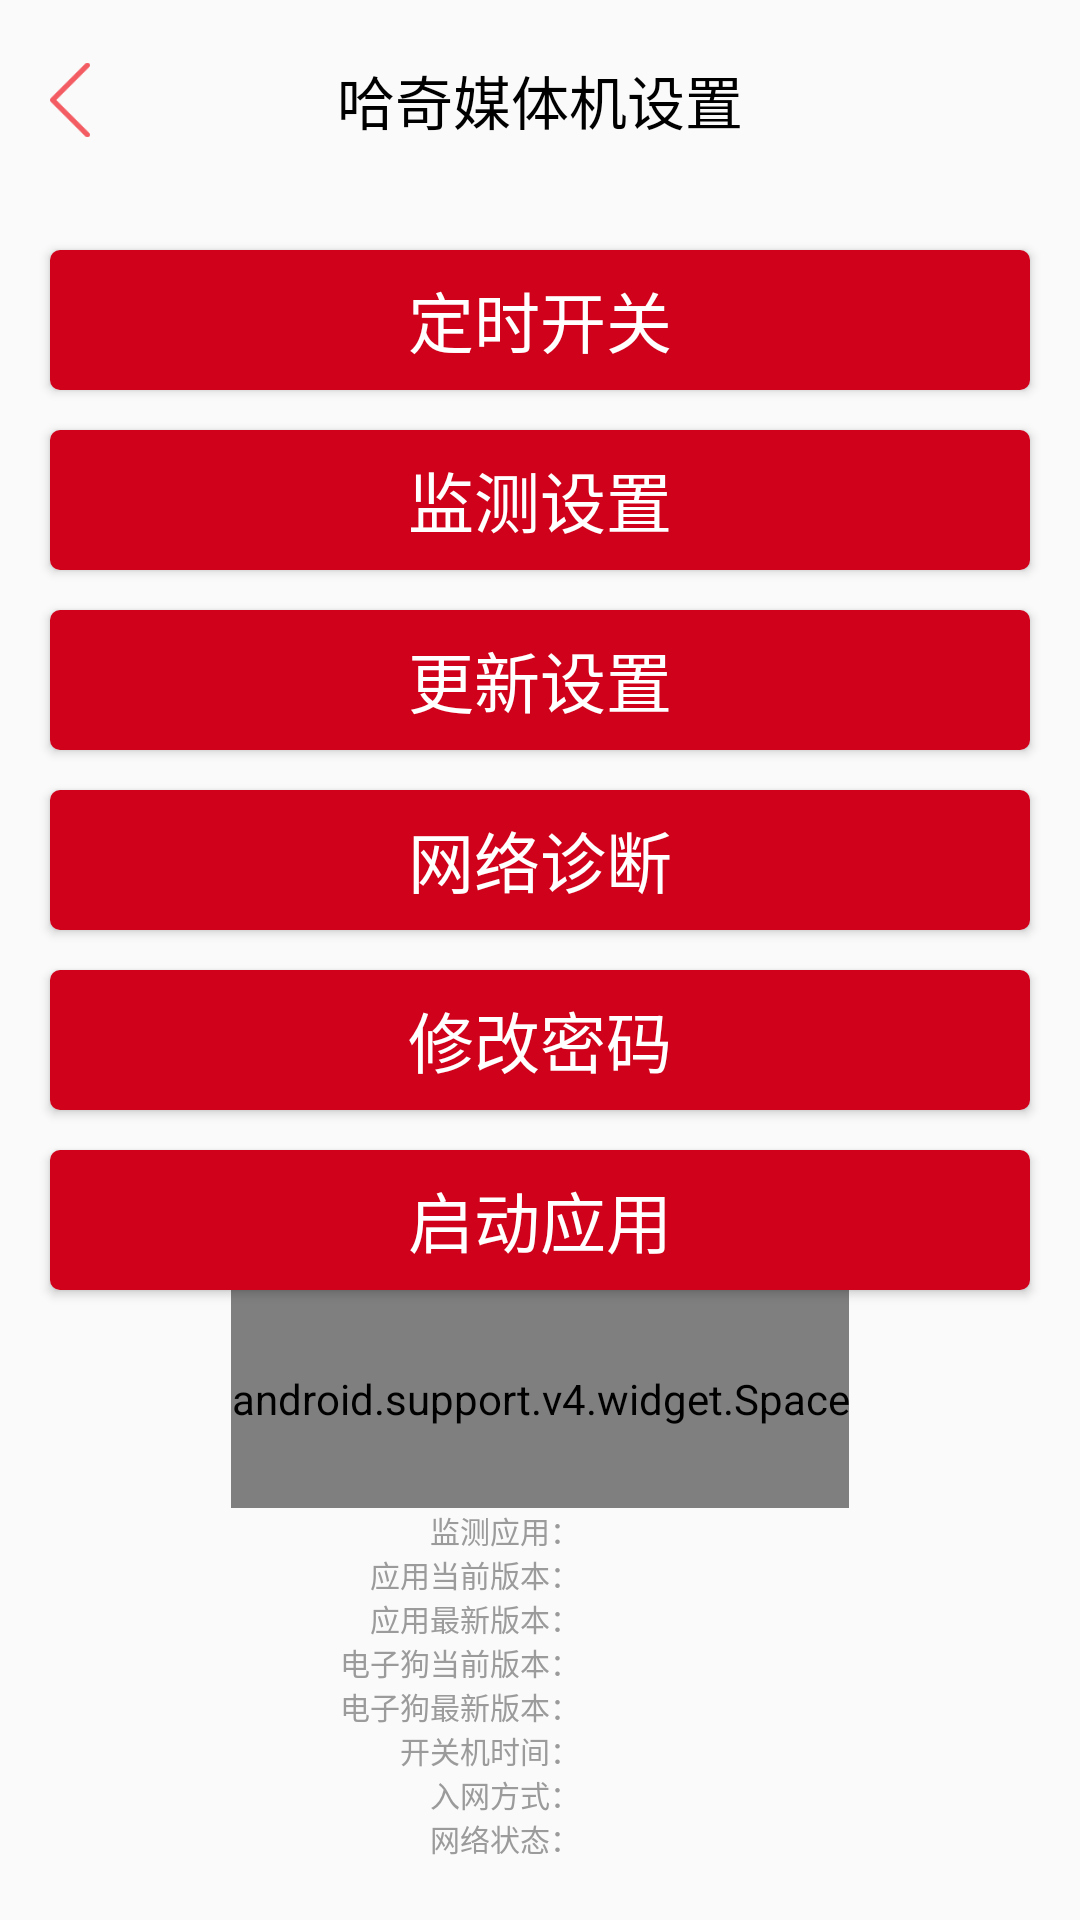

Produce the Android XML layout that renders to this screen, including the resource entries it uses.
<!-- AndroidManifest.xml: activity theme AppTheme -->
<!-- res/layout/activity_main_menu.xml -->
<LinearLayout xmlns:android="http://schemas.android.com/apk/res/android"
    xmlns:tools="http://schemas.android.com/tools"
    android:layout_width="match_parent"
    android:layout_height="match_parent"
    android:gravity="center_horizontal"
    android:orientation="vertical">

    <include layout="@layout/top_title_layout" />


    <Button
        android:id="@+id/on_off_btn"
        style="@style/ButtonFont"
        android:layout_marginTop="50px"
        android:text="@string/timing_on_off_setting" />

    <Button
        android:id="@+id/edog_seting_btn"
        style="@style/ButtonFont"
        android:layout_marginTop="40px"
        android:text="@string/edog_setting" />

    <Button
        android:id="@+id/btn_check_update"
        style="@style/ButtonFont"
        android:layout_marginTop="40px"
        android:text="@string/update_setting" />

    <Button
        android:id="@+id/btn_check_network"
        style="@style/ButtonFont"
        android:layout_marginTop="40px"
        android:text="@string/check_network" />


    <Button
        android:id="@+id/modify_pwd_setting_btn"
        style="@style/ButtonFont"
        android:layout_marginTop="40px"
        android:text="@string/modify_pwd" />

    <Button
        android:id="@+id/open_puji_guanjia_btn"
        style="@style/ButtonFont"
        android:layout_marginTop="40px"
        android:text="@string/open_puji_guanjia_btn" />

    <android.support.v4.widget.Space
        android:layout_width="wrap_content"
        android:layout_height="wrap_content"
        android:layout_weight="1" />

    <include layout="@layout/layout_main_menu_info" />

</LinearLayout>
<!-- res/layout/top_title_layout.xml (included above) -->
<?xml version="1.0" encoding="utf-8"?>
<RelativeLayout xmlns:android="http://schemas.android.com/apk/res/android"
    xmlns:tools="http://schemas.android.com/tools"
    android:layout_width="match_parent"
    android:layout_height="200px"
    android:layout_alignParentTop="true">

    <TextView
        android:id="@+id/title"
        android:layout_width="wrap_content"
        android:layout_height="wrap_content"
        android:layout_centerInParent="true"
        android:gravity="center_vertical"
        android:text="@string/title"
        android:textColor="#FF000000"
        android:textSize="58px" />

    <ImageView
        android:paddingLeft="50px"
        android:id="@+id/finish"
        android:layout_width="90px"
        android:layout_height="80px"
        android:layout_centerVertical="true"
        android:src="@drawable/iv_back" />

</RelativeLayout>
<!-- res/layout/layout_main_menu_info.xml (included above) -->
<?xml version="1.0" encoding="utf-8"?>
<LinearLayout xmlns:android="http://schemas.android.com/apk/res/android"
    android:layout_width="match_parent"
    android:layout_height="wrap_content"
    android:gravity="center_horizontal"
    android:orientation="vertical"
    android:paddingBottom="60px"
    android:paddingLeft="300px">

    <LinearLayout
        android:layout_width="match_parent"
        android:layout_height="wrap_content"
        android:orientation="horizontal">

        <TextView
            style="@style/MainMenuText"
            android:layout_width="280px"
            android:layout_height="wrap_content"
            android:gravity="right"
            android:text="监测应用：" />

        <TextView
            android:id="@+id/tv_check_name"
            style="@style/MainMenuText"
            android:layout_width="wrap_content"
            android:layout_height="wrap_content" />
    </LinearLayout>


    <LinearLayout
        android:layout_width="match_parent"
        android:layout_height="wrap_content"
        android:orientation="horizontal">

        <TextView
            style="@style/MainMenuText"
            android:layout_width="280px"
            android:layout_height="wrap_content"
            android:gravity="right"
            android:text="应用当前版本：" />

        <TextView
            android:id="@+id/tv_cur_version_code"
            style="@style/MainMenuText"
            android:layout_width="wrap_content"
            android:layout_height="wrap_content" />


    </LinearLayout>

    <LinearLayout
        android:layout_width="match_parent"
        android:layout_height="wrap_content"
        android:orientation="horizontal">

        <TextView
            style="@style/MainMenuText"
            android:layout_width="280px"
            android:layout_height="wrap_content"
            android:gravity="right"
            android:text="应用最新版本：" />

        <TextView
            android:id="@+id/tv_new_version_code"
            style="@style/MainMenuText"
            android:layout_width="wrap_content"
            android:layout_height="wrap_content" />

    </LinearLayout>

    <LinearLayout

        android:layout_width="match_parent"
        android:layout_height="wrap_content"
        android:orientation="horizontal">

        <TextView
            style="@style/MainMenuText"
            android:layout_width="280px"
            android:layout_height="wrap_content"
            android:gravity="right"
            android:singleLine="true"
            android:text="电子狗当前版本：" />

        <TextView
            android:id="@+id/tv_edog_cur_version_code"
            style="@style/MainMenuText"
            android:layout_width="wrap_content"
            android:layout_height="wrap_content" />

    </LinearLayout>

    <LinearLayout
        android:layout_width="match_parent"
        android:layout_height="wrap_content"
        android:orientation="horizontal">

        <TextView
            style="@style/MainMenuText"
            android:layout_width="280px"
            android:layout_height="wrap_content"
            android:gravity="right"
            android:text="电子狗最新版本：" />

        <TextView
            android:id="@+id/tv_edog_new_version_code"
            style="@style/MainMenuText"
            android:layout_width="wrap_content"
            android:layout_height="wrap_content" />

    </LinearLayout>

    <LinearLayout
        android:layout_width="match_parent"
        android:layout_height="wrap_content"
        android:orientation="horizontal">

        <TextView
            style="@style/MainMenuText"
            android:layout_width="280px"
            android:layout_height="wrap_content"
            android:gravity="right"
            android:text="开关机时间：" />

        <TextView
            android:id="@+id/tv_restart_time"
            style="@style/MainMenuText"
            android:layout_width="wrap_content"
            android:layout_height="wrap_content" />

    </LinearLayout>

    <LinearLayout
        android:layout_width="match_parent"
        android:layout_height="wrap_content"
        android:orientation="horizontal">

        <TextView
            style="@style/MainMenuText"
            android:layout_width="280px"
            android:layout_height="wrap_content"
            android:gravity="right"
            android:text="入网方式：" />

        <TextView
            android:id="@+id/tv_network_method"
            style="@style/MainMenuText"
            android:layout_width="wrap_content"
            android:layout_height="wrap_content" />

    </LinearLayout>

    <LinearLayout
        android:layout_width="match_parent"
        android:layout_height="wrap_content"
        android:orientation="horizontal">

        <TextView
            style="@style/MainMenuText"
            android:layout_width="280px"
            android:layout_height="wrap_content"
            android:gravity="right"
            android:text="网络状态：" />

        <TextView
            android:id="@+id/tv_network_status"
            style="@style/MainMenuText"
            android:layout_width="wrap_content"
            android:layout_height="wrap_content" />

    </LinearLayout>

</LinearLayout>
<!-- resources referenced by this layout -->
<resources>
  <!-- drawable iv_back: png bitmap (drawable-hdpi, 605 bytes) -->
  <string name="check_network">网络诊断</string>
  <string name="edog_setting">监测设置</string>
  <string name="modify_pwd">修改密码</string>
  <string name="open_puji_guanjia_btn">启动应用</string>
  <string name="timing_on_off_setting">定时开关</string>
  <string name="title">哈奇媒体机设置</string>
  <string name="update_setting">更新设置</string>
  <style name="ButtonFont" parent="@android:style/TextAppearance.Large">
          <item name="android:layout_width">980px</item>
          <item name="android:layout_height">140px</item>
          <item name="android:gravity">center</item>
          <item name="android:textColor">#ffffff</item>
          <item name="android:background">@drawable/button_selector</item>
          <item name="android:typeface">monospace</item>
      </style>
  <style name="MainMenuText">
          <item name="android:textColor">#9B9B9B</item>
          <item name="android:textSize">30px</item>
      </style>
  <style name="AppTheme" parent="Theme.AppCompat.Light.NoActionBar">
          
          <item name="windowNoTitle">true</item>
          <item name="android:windowFullscreen">true</item>
      </style>
  <!-- drawable button_selector (drawable) -->
  <?xml version="1.0" encoding="utf-8"?>
  <selector xmlns:android="http://schemas.android.com/apk/res/android">
      <item android:drawable="@drawable/setting_button_enabled_false" android:state_enabled="false" />
      <item android:drawable="@drawable/setting_button_press" android:state_pressed="true" />
      <item android:drawable="@drawable/setting_button_normal" android:state_pressed="false" />
  
  </selector>
  <!-- drawable setting_button_enabled_false (drawable) -->
  <?xml version="1.0" encoding="utf-8"?>
  <shape xmlns:android="http://schemas.android.com/apk/res/android"
      android:shape="rectangle">
      <solid android:color="#ececec" />
      <corners android:radius="10px" />
  </shape>
  <!-- drawable setting_button_press (drawable) -->
  <?xml version="1.0" encoding="utf-8"?>
  <shape xmlns:android="http://schemas.android.com/apk/res/android"
      android:shape="rectangle">
      <solid android:color="#ff5f5f" />
      <corners android:radius="10px" />
  </shape>
  <!-- drawable setting_button_normal (drawable) -->
  <?xml version="1.0" encoding="utf-8"?>
  <shape xmlns:android="http://schemas.android.com/apk/res/android"
      android:shape="rectangle">
      <solid android:color="#D0021B" />
      <corners android:radius="10px" />
  </shape>
</resources>
